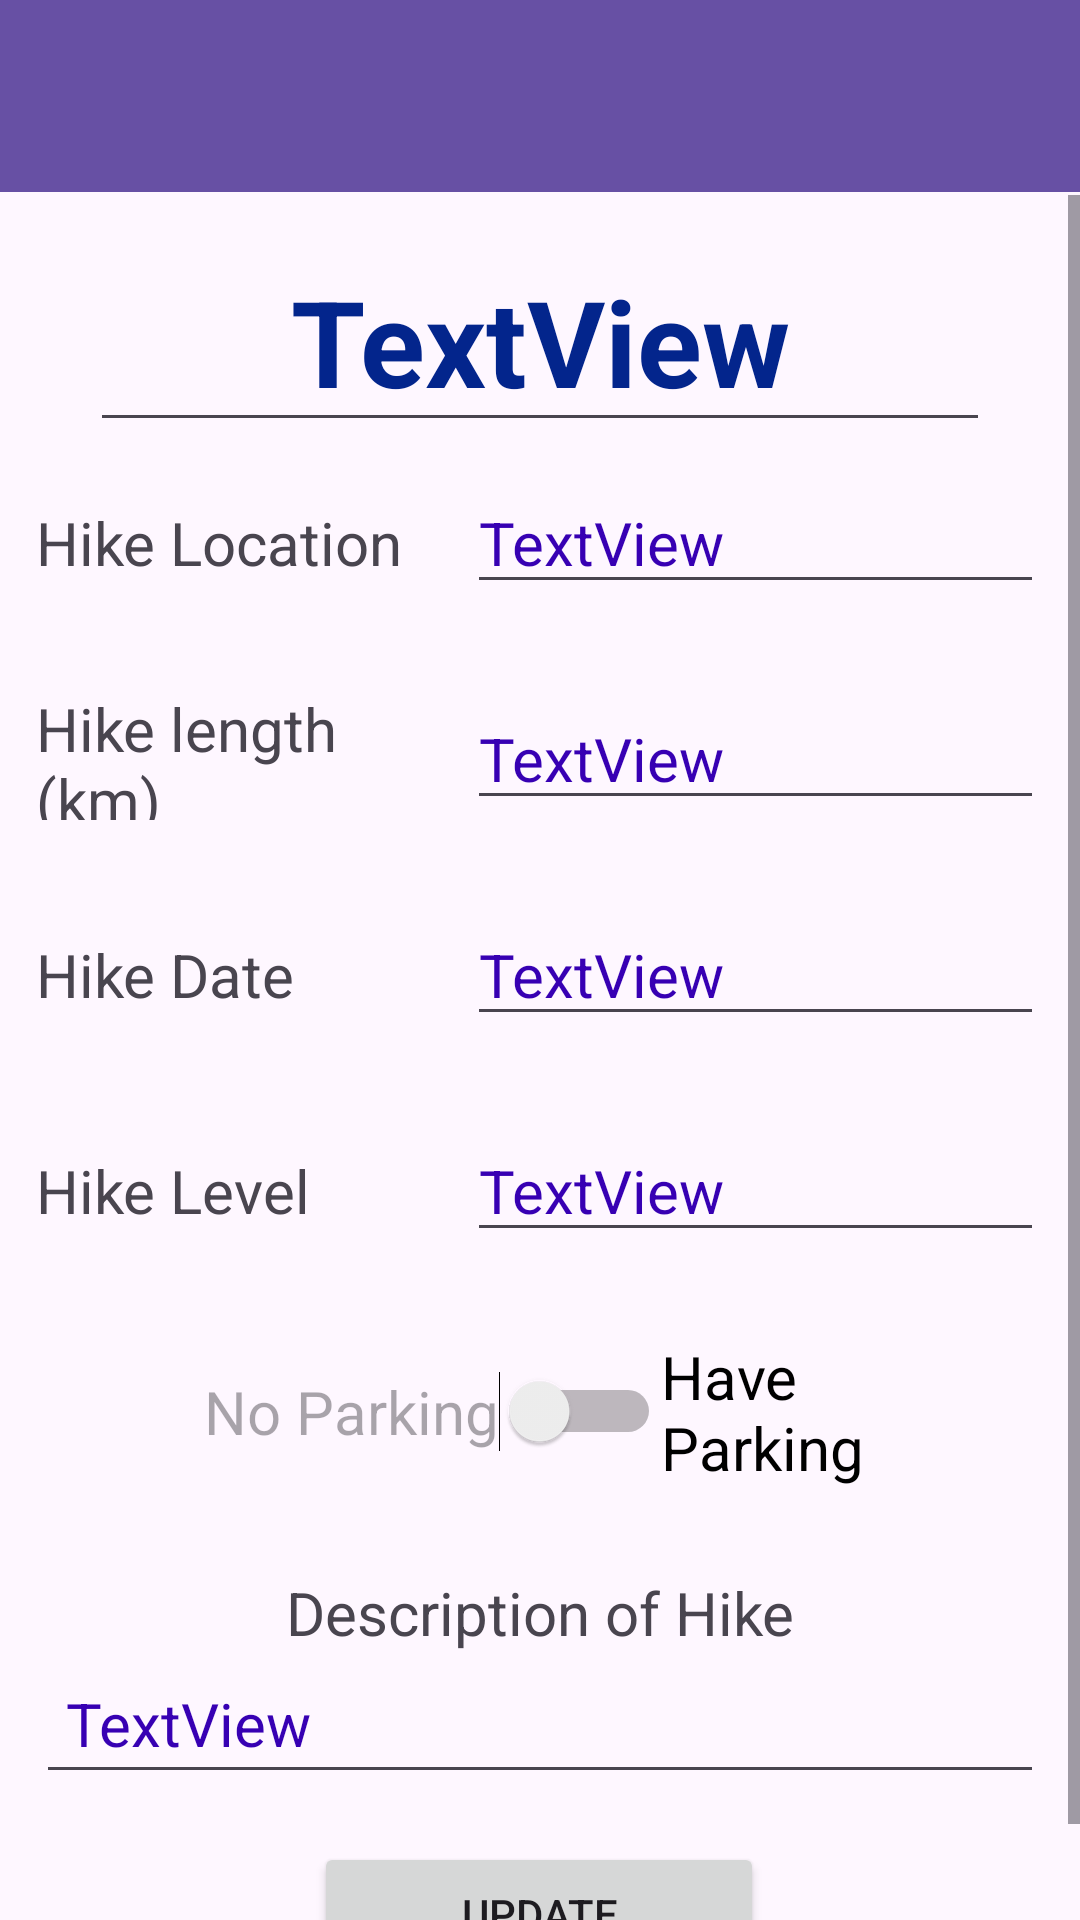

Produce the Android XML layout that renders to this screen, including the resource entries it uses.
<!-- AndroidManifest.xml: application theme Theme.Hike_App -->
<!-- res/layout/activity_edit_hike.xml -->
<?xml version="1.0" encoding="utf-8"?>
<androidx.constraintlayout.widget.ConstraintLayout xmlns:android="http://schemas.android.com/apk/res/android"
    xmlns:app="http://schemas.android.com/apk/res-auto"
    xmlns:tools="http://schemas.android.com/tools"
    android:layout_width="match_parent"
    android:layout_height="match_parent"
    tools:context=".EditHike">
    <include layout="@layout/app_bar"/>
    <ScrollView
        android:layout_width="match_parent"
        android:layout_height="match_parent"
        tools:context=".ui.editHike.editHikeFragment"
        android:layout_marginTop="65dp">

        <LinearLayout
            android:layout_width="match_parent"
            android:layout_height="wrap_content"
            android:orientation="vertical">

            <androidx.constraintlayout.widget.ConstraintLayout
                android:layout_width="match_parent"
                android:layout_height="wrap_content"
                android:layout_margin="12dp">

                <EditText
                    android:id="@+id/hike_name_edit_txt"
                    android:layout_width="300dp"
                    android:layout_height="wrap_content"
                    android:text="TextView"
                    android:textColor="#03258C"
                    android:textSize="40dp"
                    android:textStyle="bold"
                    android:textAlignment="center"
                    app:layout_constraintEnd_toEndOf="parent"
                    app:layout_constraintStart_toStartOf="parent"
                    app:layout_constraintTop_toTopOf="parent" />

                <LinearLayout
                    android:layout_width="match_parent"
                    android:layout_height="match_parent"
                    android:layout_marginTop="10dp"
                    android:orientation="horizontal"
                    app:layout_constraintEnd_toEndOf="parent"
                    app:layout_constraintStart_toStartOf="parent"
                    app:layout_constraintTop_toBottomOf="@+id/hike_name_edit_txt"
                    android:id="@+id/linearLayout2">

                    <TextView
                        android:id="@+id/hike_location_edit"
                        android:layout_width="100dp"
                        android:layout_height="wrap_content"
                        android:layout_weight="3"
                        android:text="Hike Location"
                        android:textSize="20dp" />

                    <EditText
                        android:id="@+id/hike_location_edit_txt"
                        android:layout_width="wrap_content"
                        android:layout_height="wrap_content"
                        android:layout_weight="7"
                        android:text="TextView"
                        android:textColor="@color/design_default_color_primary_dark"
                        android:textSize="20dp" />

                </LinearLayout>

                <LinearLayout
                    android:id="@+id/linearLayout3"
                    android:layout_width="match_parent"
                    android:layout_height="wrap_content"
                    android:layout_marginTop="28dp"
                    android:orientation="horizontal"
                    app:layout_constraintEnd_toEndOf="parent"
                    app:layout_constraintStart_toStartOf="parent"
                    app:layout_constraintTop_toBottomOf="@+id/linearLayout2">

                    <TextView
                        android:id="@+id/hike_length_edit"
                        android:layout_width="100dp"
                        android:layout_height="match_parent"
                        android:layout_weight="3"
                        android:gravity="center|start"
                        android:text="Hike length (km)"
                        android:textSize="20dp" />

                    <EditText
                        android:id="@+id/hike_length_edit_txt"
                        android:layout_width="wrap_content"
                        android:layout_height="wrap_content"
                        android:text="TextView"
                        android:inputType="number|numberDecimal"
                        android:layout_weight="7"
                        android:textColor="@color/design_default_color_primary_dark"
                        android:textSize="20dp"
                        tools:layout_editor_absoluteX="356dp" />

                </LinearLayout>

                <LinearLayout
                    android:id="@+id/linearLayout4"
                    android:layout_width="match_parent"
                    android:layout_height="match_parent"
                    android:layout_marginTop="28dp"
                    android:orientation="horizontal"
                    app:layout_constraintEnd_toEndOf="parent"
                    app:layout_constraintStart_toStartOf="parent"
                    app:layout_constraintTop_toBottomOf="@+id/linearLayout3">

                    <TextView
                        android:id="@+id/hike_date_edit"
                        android:layout_width="100dp"
                        android:layout_height="wrap_content"
                        android:layout_weight="3"
                        android:text="Hike Date"
                        android:textSize="20dp" />

                    <EditText
                        android:id="@+id/hike_date_edit_txt"
                        android:layout_width="wrap_content"
                        android:layout_height="wrap_content"
                        android:layout_weight="7"
                        android:text="TextView"
                        android:focusable="false"
                        android:inputType="date"
                        android:textColor="@color/design_default_color_primary_dark"
                        android:textSize="20dp" />

                </LinearLayout>

                <LinearLayout
                    android:id="@+id/linearLayout5"
                    android:layout_width="match_parent"
                    android:layout_height="match_parent"
                    android:layout_marginTop="28dp"
                    android:orientation="horizontal"
                    app:layout_constraintEnd_toEndOf="parent"
                    app:layout_constraintStart_toStartOf="parent"
                    app:layout_constraintTop_toBottomOf="@+id/linearLayout4">

                    <TextView
                        android:id="@+id/hike_level_edit"
                        android:layout_width="100dp"
                        android:layout_height="wrap_content"
                        android:layout_weight="3"
                        android:text="Hike Level"
                        android:textSize="20dp" />

                    <EditText
                        android:id="@+id/hike_level_edit_txt"
                        android:layout_width="wrap_content"
                        android:layout_height="wrap_content"
                        android:layout_weight="7"
                        android:text="TextView"
                        android:textColor="@color/design_default_color_primary_dark"
                        android:textSize="20dp" />

                </LinearLayout>

                <LinearLayout
                    android:id="@+id/linearLayout6"
                    android:layout_width="match_parent"
                    android:layout_height="match_parent"
                    android:layout_marginTop="28dp"
                    android:orientation="horizontal"
                    app:layout_constraintEnd_toEndOf="parent"
                    app:layout_constraintStart_toStartOf="parent"
                    app:layout_constraintTop_toBottomOf="@+id/linearLayout5"
                    android:gravity="center">

                    <Switch
                        android:id="@+id/edit_hike_parking"
                        android:layout_width="wrap_content"
                        android:layout_height="wrap_content"
                        android:layout_marginStart="56dp"
                        android:hint="No Parking"
                        app:layout_constraintBottom_toBottomOf="parent"
                        app:layout_constraintStart_toStartOf="parent"
                        app:layout_constraintTop_toTopOf="parent"
                        android:textSize="20dp"/>

                    <TextView
                        android:id="@+id/textView2"
                        android:layout_width="wrap_content"
                        android:layout_height="wrap_content"
                        android:layout_marginEnd="60dp"
                        android:text="Have Parking"
                        android:textSize="20dp"
                        android:textColor="@color/black"
                        app:layout_constraintBottom_toBottomOf="parent"
                        app:layout_constraintEnd_toEndOf="parent"
                        app:layout_constraintTop_toTopOf="parent" />

                </LinearLayout>

                <LinearLayout
                    android:id="@+id/linearLayout7"
                    android:layout_width="match_parent"
                    android:layout_height="match_parent"
                    android:layout_marginTop="28dp"
                    android:orientation="vertical"
                    app:layout_constraintEnd_toEndOf="parent"
                    app:layout_constraintStart_toStartOf="parent"
                    app:layout_constraintTop_toBottomOf="@+id/linearLayout6">

                    <TextView
                        android:id="@+id/hike_description_edit"
                        android:layout_width="match_parent"
                        android:layout_height="wrap_content"
                        android:layout_weight="3"
                        android:text="Description of Hike"
                        android:textSize="20dp"
                        android:gravity="center"/>

                    <EditText
                        android:id="@+id/hike_description_edit_txt"
                        android:layout_width="match_parent"
                        android:layout_height="wrap_content"
                        android:layout_weight="7"
                        android:inputType="textMultiLine"
                        android:layout_gravity="center"
                        android:text="TextView"
                        android:textColor="@color/design_default_color_primary_dark"
                        android:textSize="20dp"
                        android:padding="10dp"/>

                </LinearLayout>


                <Button
                    android:id="@+id/update_btn"
                    android:layout_width="150dp"
                    android:layout_height="wrap_content"
                    android:layout_marginHorizontal="10dp"
                    android:layout_marginTop="16dp"
                    android:layout_weight="1"
                    android:text="Update"
                    app:layout_constraintEnd_toEndOf="parent"
                    app:layout_constraintHorizontal_bias="0.498"
                    app:layout_constraintStart_toStartOf="parent"
                    app:layout_constraintTop_toBottomOf="@+id/linearLayout7" />


            </androidx.constraintlayout.widget.ConstraintLayout>


        </LinearLayout>
    </ScrollView>
</androidx.constraintlayout.widget.ConstraintLayout>
<!-- res/layout/app_bar.xml (included above) -->
<?xml version="1.0" encoding="utf-8"?>
<androidx.appcompat.widget.Toolbar xmlns:android="http://schemas.android.com/apk/res/android"
    xmlns:app="http://schemas.android.com/apk/res-auto"
    android:id="@+id/my_toolbar"
    android:layout_width="match_parent"
    android:layout_height="?attr/actionBarSize"
    android:background="?attr/colorPrimary"
    android:theme="@style/ThemeOverlay.AppCompat.ActionBar"
    app:popupTheme="@style/ThemeOverlay.AppCompat.Light"
    app:titleTextColor="@color/white">

</androidx.appcompat.widget.Toolbar>
<!-- resources referenced by this layout -->
<resources>
  <style name="Theme.Hike_App" parent="Base.Theme.Hike_App" />
  <style name="Base.Theme.Hike_App" parent="Theme.Material3.DayNight.NoActionBar">
          
          
      </style>
  <!-- not gathered from this repository: default colours our renderer supplied (Android Studio template values) -->
  <color name="black">#FF000000</color>
  <color name="white">#FFFFFFFF</color>
</resources>
